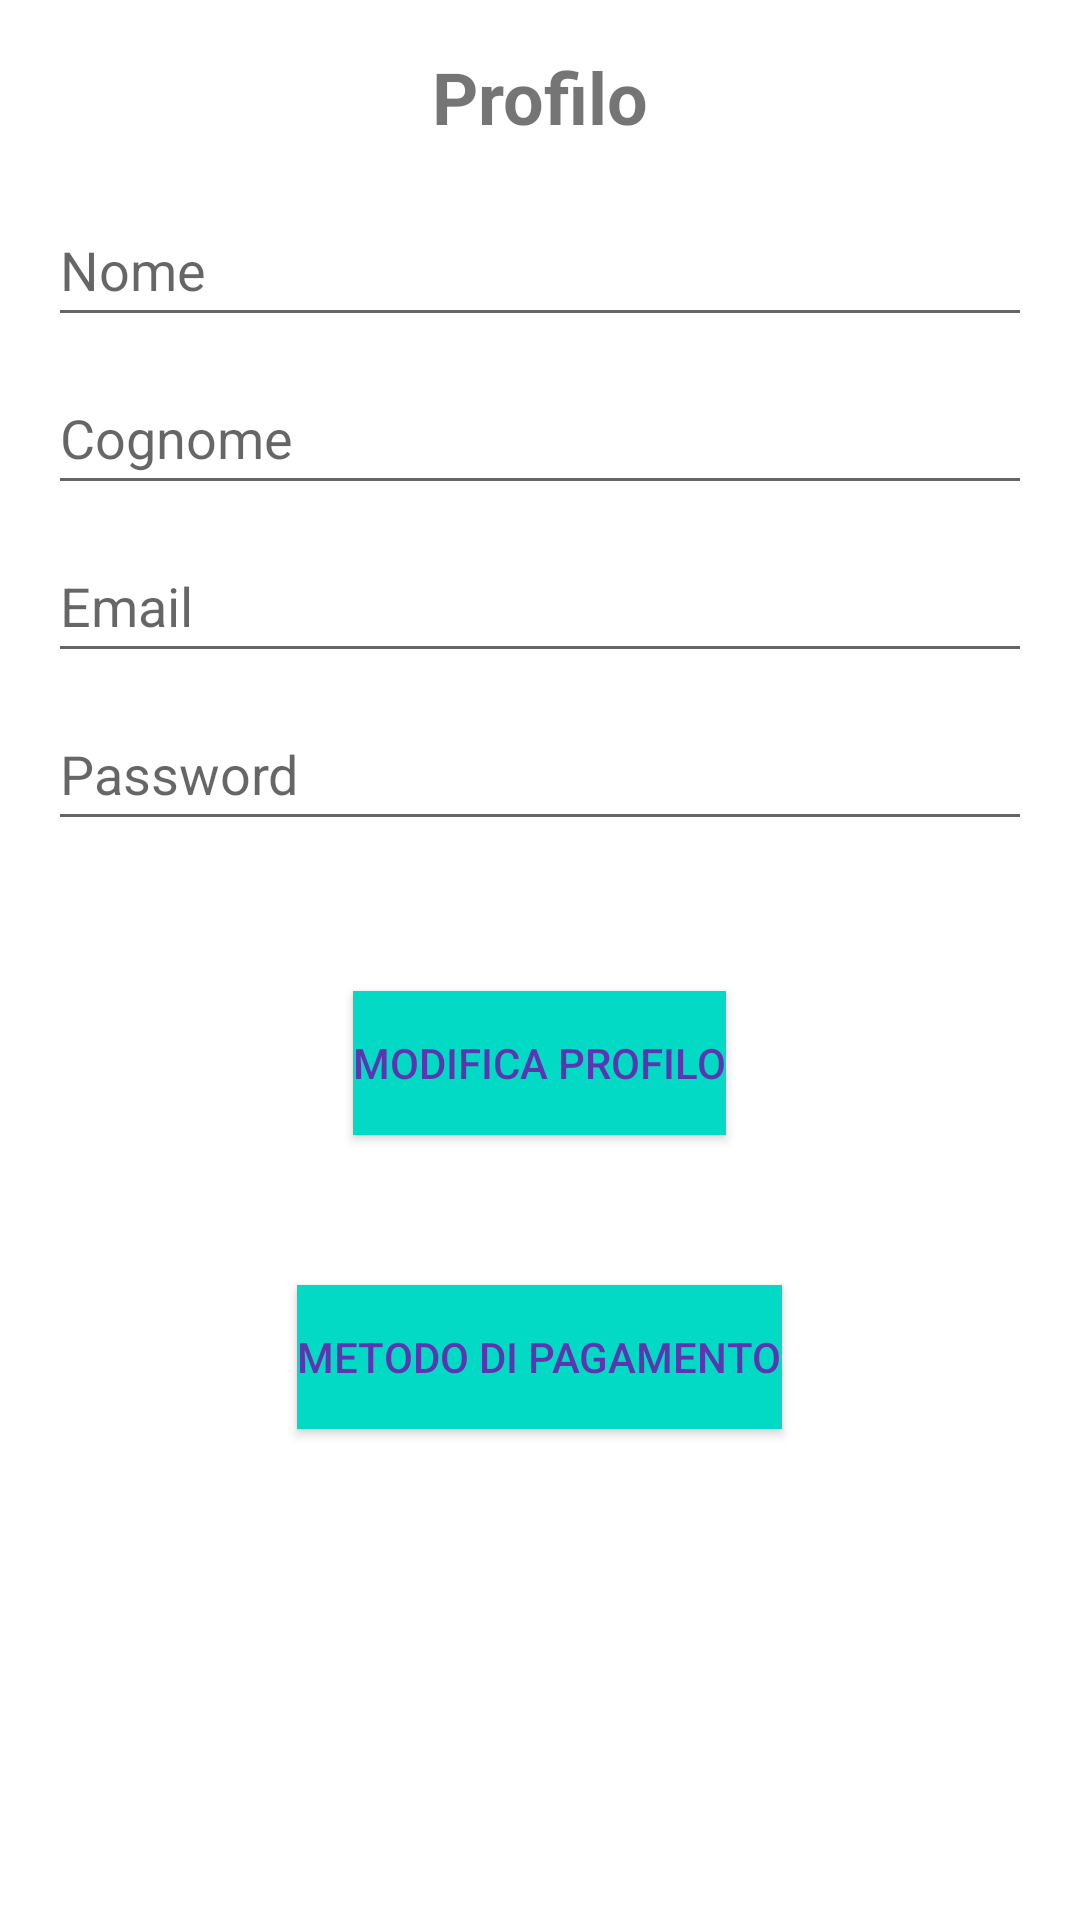

Produce the Android XML layout that renders to this screen, including the resource entries it uses.
<!-- AndroidManifest.xml: application theme Theme.MyMovieTheatre -->
<!-- res/layout/fragment_profile.xml -->
<LinearLayout xmlns:android="http://schemas.android.com/apk/res/android"
    android:layout_width="match_parent"
    android:layout_height="match_parent"
    android:orientation="vertical"
    android:padding="16dp">

    <TextView
        android:layout_width="wrap_content"
        android:layout_height="wrap_content"
        android:text="Profilo"
        android:textSize="24sp"
        android:textStyle="bold"
        android:layout_gravity="center_horizontal"/>

    <EditText
        android:id="@+id/nomeProf"
        android:layout_width="match_parent"
        android:layout_height="wrap_content"
        android:layout_marginTop="16dp"
        android:hint="Nome"
        android:inputType="text"
        android:minHeight="48dp"/>

    <EditText
        android:id="@+id/cognomeProf"
        android:layout_width="match_parent"
        android:layout_height="wrap_content"
        android:layout_marginTop="8dp"
        android:hint="Cognome"
        android:inputType="text"
        android:minHeight="48dp" />

    <EditText
        android:id="@+id/emailProf"
        android:layout_width="match_parent"
        android:layout_height="wrap_content"
        android:layout_marginTop="8dp"
        android:hint="Email"
        android:inputType="textEmailAddress"
        android:minHeight="48dp" />

    <EditText
        android:id="@+id/passwordProf"
        android:layout_width="match_parent"
        android:layout_height="wrap_content"
        android:layout_marginTop="8dp"
        android:hint="Password"
        android:inputType="text"
        android:minHeight="48dp" />


    <Button
        android:id="@+id/signup_button"
        android:layout_width="wrap_content"
        android:layout_height="wrap_content"
        android:layout_gravity="center"
        android:layout_marginTop="50dp"
        android:background="@color/teal_200"
        android:text="Modifica profilo"
        android:textColor="#5E35B1"
        android:onClick="modificaBottone"/>
    <Button
        android:id="@+id/pagamento_metodo"
        android:layout_width="wrap_content"
        android:layout_height="wrap_content"
        android:layout_gravity="center"
        android:layout_marginTop="50dp"
        android:background="@color/teal_200"
        android:text="Metodo di pagamento"
        android:textColor="#5E35B1"
        android:onClick="pagamentoFragment"/>


    <LinearLayout
        android:layout_width="match_parent"
        android:layout_height="wrap_content"
        android:orientation="horizontal"
        android:gravity="center_horizontal"
        android:layout_marginTop="16dp">

    </LinearLayout>
</LinearLayout>
<!-- resources referenced by this layout -->
<resources>
  <color name="teal_200">#FF03DAC5</color>
  <style name="Theme.MyMovieTheatre" parent="Base.Theme.MyMovieTheatre" />
  <style name="Base.Theme.MyMovieTheatre" parent="Theme.MaterialComponents.DayNight.NoActionBar">
          <item name="colorPrimary">@color/sand</item>
          <item name="colorPrimaryVariant">@color/sand</item>
          <item name="android:statusBarColor">@color/sand</item>
          
      </style>
  <color name="sand">#f6d7b0</color>
</resources>
